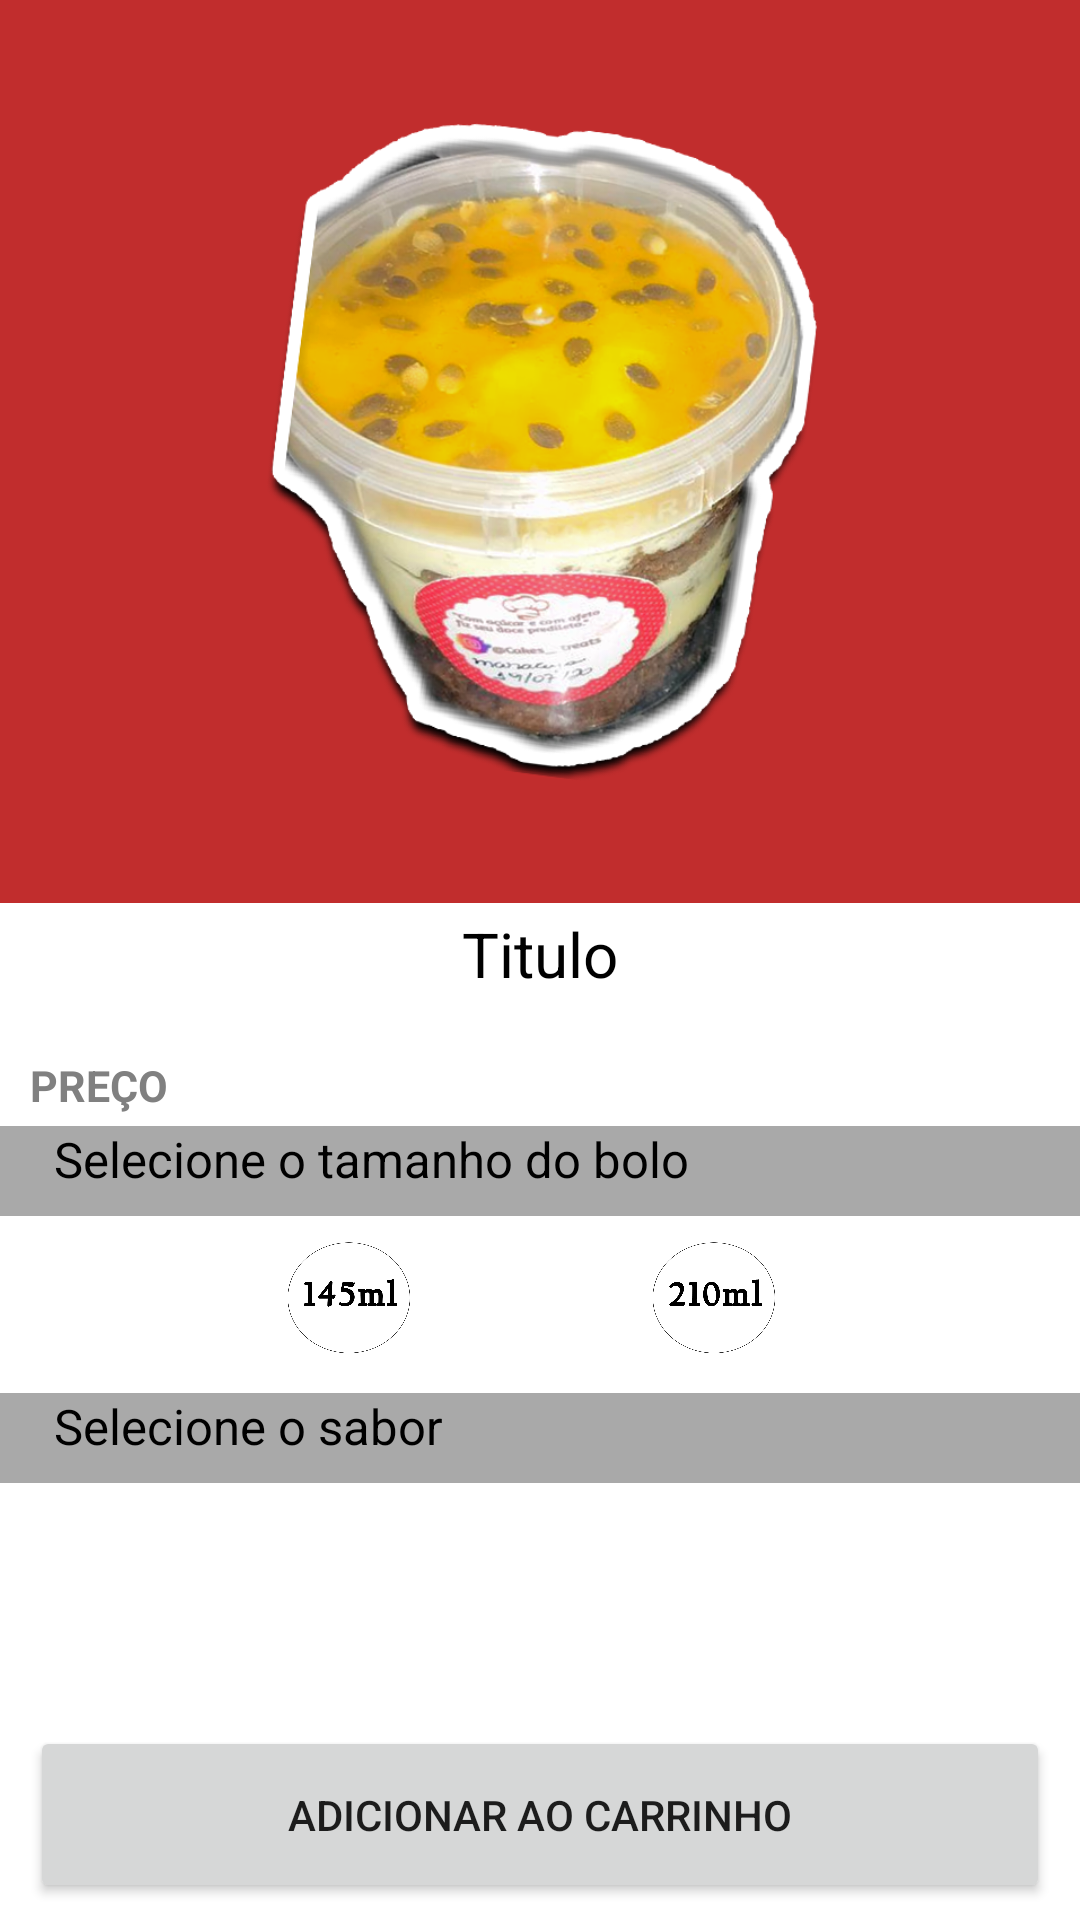

Android layout source for this screen:
<!-- AndroidManifest.xml: application theme Theme.CakesTreats -->
<!-- res/layout/activity_produtos_padrao1.xml -->
<?xml version="1.0" encoding="utf-8"?>
<androidx.constraintlayout.widget.ConstraintLayout xmlns:android="http://schemas.android.com/apk/res/android"
    xmlns:app="http://schemas.android.com/apk/res-auto"
    xmlns:tools="http://schemas.android.com/tools"
    android:layout_width="match_parent"
    android:layout_height="match_parent"
    tools:context=".dialogos.Produtos">


    <ImageView
        android:id="@+id/imagemBoloProdutos"
        android:layout_width="421dp"
        android:layout_height="301dp"
        app:layout_constraintEnd_toEndOf="parent"
        app:layout_constraintHorizontal_bias="0.495"
        app:layout_constraintStart_toStartOf="parent"
        app:layout_constraintTop_toTopOf="parent"
        app:srcCompat="@drawable/balcao_bolo_no_pote" />

    <TextView
        android:id="@+id/tituloBoloProdutos"
        android:layout_width="match_parent"
        android:layout_height="56dp"
        android:layout_marginTop="296dp"
        android:padding="8dp"
        android:text="Titulo"
        android:textAlignment="center"
        android:textColor="@color/black"
        android:textSize="10pt"
        app:layout_constraintEnd_toEndOf="parent"
        app:layout_constraintHorizontal_bias="0.0"
        app:layout_constraintStart_toStartOf="parent"
        app:layout_constraintTop_toTopOf="@+id/imagemBoloProdutos" />

    <TextView
        android:id="@+id/precoProdutos"
        android:layout_width="wrap_content"
        android:layout_height="wrap_content"
        android:paddingLeft="10dp"
        android:text="PREÇO"
        android:textColor="#808080"
        android:textSize="7pt"
        android:textStyle="bold"
        app:layout_constraintEnd_toEndOf="parent"
        app:layout_constraintHorizontal_bias="0.0"
        app:layout_constraintStart_toStartOf="parent"
        app:layout_constraintTop_toBottomOf="@+id/tituloBoloProdutos" />

    <TextView
        android:id="@+id/TamanhoBolo"
        android:layout_width="match_parent"
        android:layout_height="30dp"
        android:layout_marginTop="4dp"
        android:background="#A9A9A9"
        android:paddingLeft="18dp"
        android:text="Selecione o tamanho do bolo"
        android:textColor="@color/black"
        android:textSize="8pt"
        app:layout_constraintEnd_toEndOf="parent"
        app:layout_constraintHorizontal_bias="1.0"
        app:layout_constraintStart_toStartOf="parent"
        app:layout_constraintTop_toBottomOf="@+id/precoProdutos" />

    <ImageView
        android:id="@+id/ml145"
        android:layout_width="55dp"
        android:layout_height="47dp"
        android:layout_marginTop="4dp"
        android:onClick="escolherTamanhoVermelhos"
        android:tag="R$5,00"
        android:contentDescription="145ml"
        app:layout_constraintEnd_toStartOf="@+id/ml210"
        app:layout_constraintHorizontal_bias="0.572"
        app:layout_constraintStart_toStartOf="parent"
        app:layout_constraintTop_toBottomOf="@+id/TamanhoBolo"
        app:srcCompat="@drawable/ml145_branco" />

    <ImageView
        android:id="@+id/ml210"
        android:layout_width="55dp"
        android:layout_height="47dp"
        android:layout_marginTop="4dp"
        android:onClick="escolherTamanhoVermelhos"
        android:tag="R$7,00"
        android:contentDescription="210ml"
        app:layout_constraintEnd_toEndOf="parent"
        app:layout_constraintHorizontal_bias="0.691"
        app:layout_constraintStart_toStartOf="parent"
        app:layout_constraintTop_toBottomOf="@+id/TamanhoBolo"
        app:srcCompat="@drawable/ml210_branco" />

    <TextView
        android:id="@+id/tituloSaboresProdutos"
        android:layout_width="match_parent"
        android:layout_height="30dp"
        android:layout_marginTop="8dp"
        android:background="#A9A9A9"
        android:paddingLeft="18dp"
        android:text="Selecione o sabor"
        android:textColor="@color/black"
        android:textSize="8pt"
        app:layout_constraintEnd_toEndOf="parent"
        app:layout_constraintHorizontal_bias="0.0"
        app:layout_constraintStart_toStartOf="parent"
        app:layout_constraintTop_toBottomOf="@+id/ml210" />

    <HorizontalScrollView
        android:id="@+id/horizontalScrollView"
        android:layout_width="match_parent"
        android:layout_height="71dp"
        app:layout_constraintEnd_toEndOf="parent"
        app:layout_constraintHorizontal_bias="0.0"
        app:layout_constraintStart_toStartOf="parent"
        app:layout_constraintTop_toBottomOf="@+id/tituloSaboresProdutos">

        <LinearLayout
            android:id="@+id/sabores"
            android:layout_width="wrap_content"
            android:layout_height="match_parent"
            android:orientation="horizontal">

        </LinearLayout>
    </HorizontalScrollView>

    <Button
        android:id="@+id/botaoAdicionarAoCarrinho"
        android:layout_width="match_parent"
        android:layout_height="59dp"
        android:layout_margin="10dp"
        android:layout_marginTop="28dp"
        android:text="Adicionar ao Carrinho"
        app:layout_constraintEnd_toEndOf="parent"
        app:layout_constraintHorizontal_bias="0.473"
        app:layout_constraintStart_toStartOf="parent"
        app:layout_constraintTop_toBottomOf="@+id/horizontalScrollView" />

    <ImageView
        android:id="@+id/imagemPreta145ml"
        android:layout_width="55dp"
        android:layout_height="47dp"
        android:layout_marginTop="4dp"
        android:alpha="0"
        app:layout_constraintEnd_toStartOf="@+id/ml210"
        app:layout_constraintHorizontal_bias="0.572"
        app:layout_constraintStart_toStartOf="parent"
        app:layout_constraintTop_toBottomOf="@+id/TamanhoBolo"
        app:srcCompat="@drawable/fundo_preto_circulo" />

    <ImageView
        android:id="@+id/imagemPreta210ml"
        android:layout_width="55dp"
        android:layout_height="47dp"
        android:layout_marginTop="4dp"
        android:alpha="0"
        app:layout_constraintEnd_toEndOf="parent"
        app:layout_constraintHorizontal_bias="0.691"
        app:layout_constraintStart_toStartOf="parent"
        app:layout_constraintTop_toBottomOf="@+id/TamanhoBolo"
        app:srcCompat="@drawable/fundo_preto_circulo" />

</androidx.constraintlayout.widget.ConstraintLayout>
<!-- resources referenced by this layout -->
<resources>
  <color name="black">#FF000000</color>
  <!-- drawable balcao_bolo_no_pote: png bitmap (drawable, 310089 bytes) -->
  <!-- drawable fundo_preto_circulo: png bitmap (drawable, 165510 bytes) -->
  <!-- drawable ml145_branco: png bitmap (drawable, 52041 bytes) -->
  <!-- drawable ml210_branco: png bitmap (drawable, 53109 bytes) -->
  <style name="Theme.CakesTreats" parent="Theme.MaterialComponents.DayNight.DarkActionBar">
          
          <item name="colorPrimary">#B67752</item>
          <item name="colorPrimaryVariant">#8B4513</item>
          <item name="colorOnPrimary">@color/white</item>
          
          <item name="colorSecondary">#B67752</item>
          <item name="colorSecondaryVariant">#8B4513</item>
          <item name="colorOnSecondary">@color/black</item>
          
          <item name="android:statusBarColor" tools:targetApi="l">?attr/colorPrimaryVariant</item>
          
      </style>
  <color name="white">#FFFFFFFF</color>
</resources>
